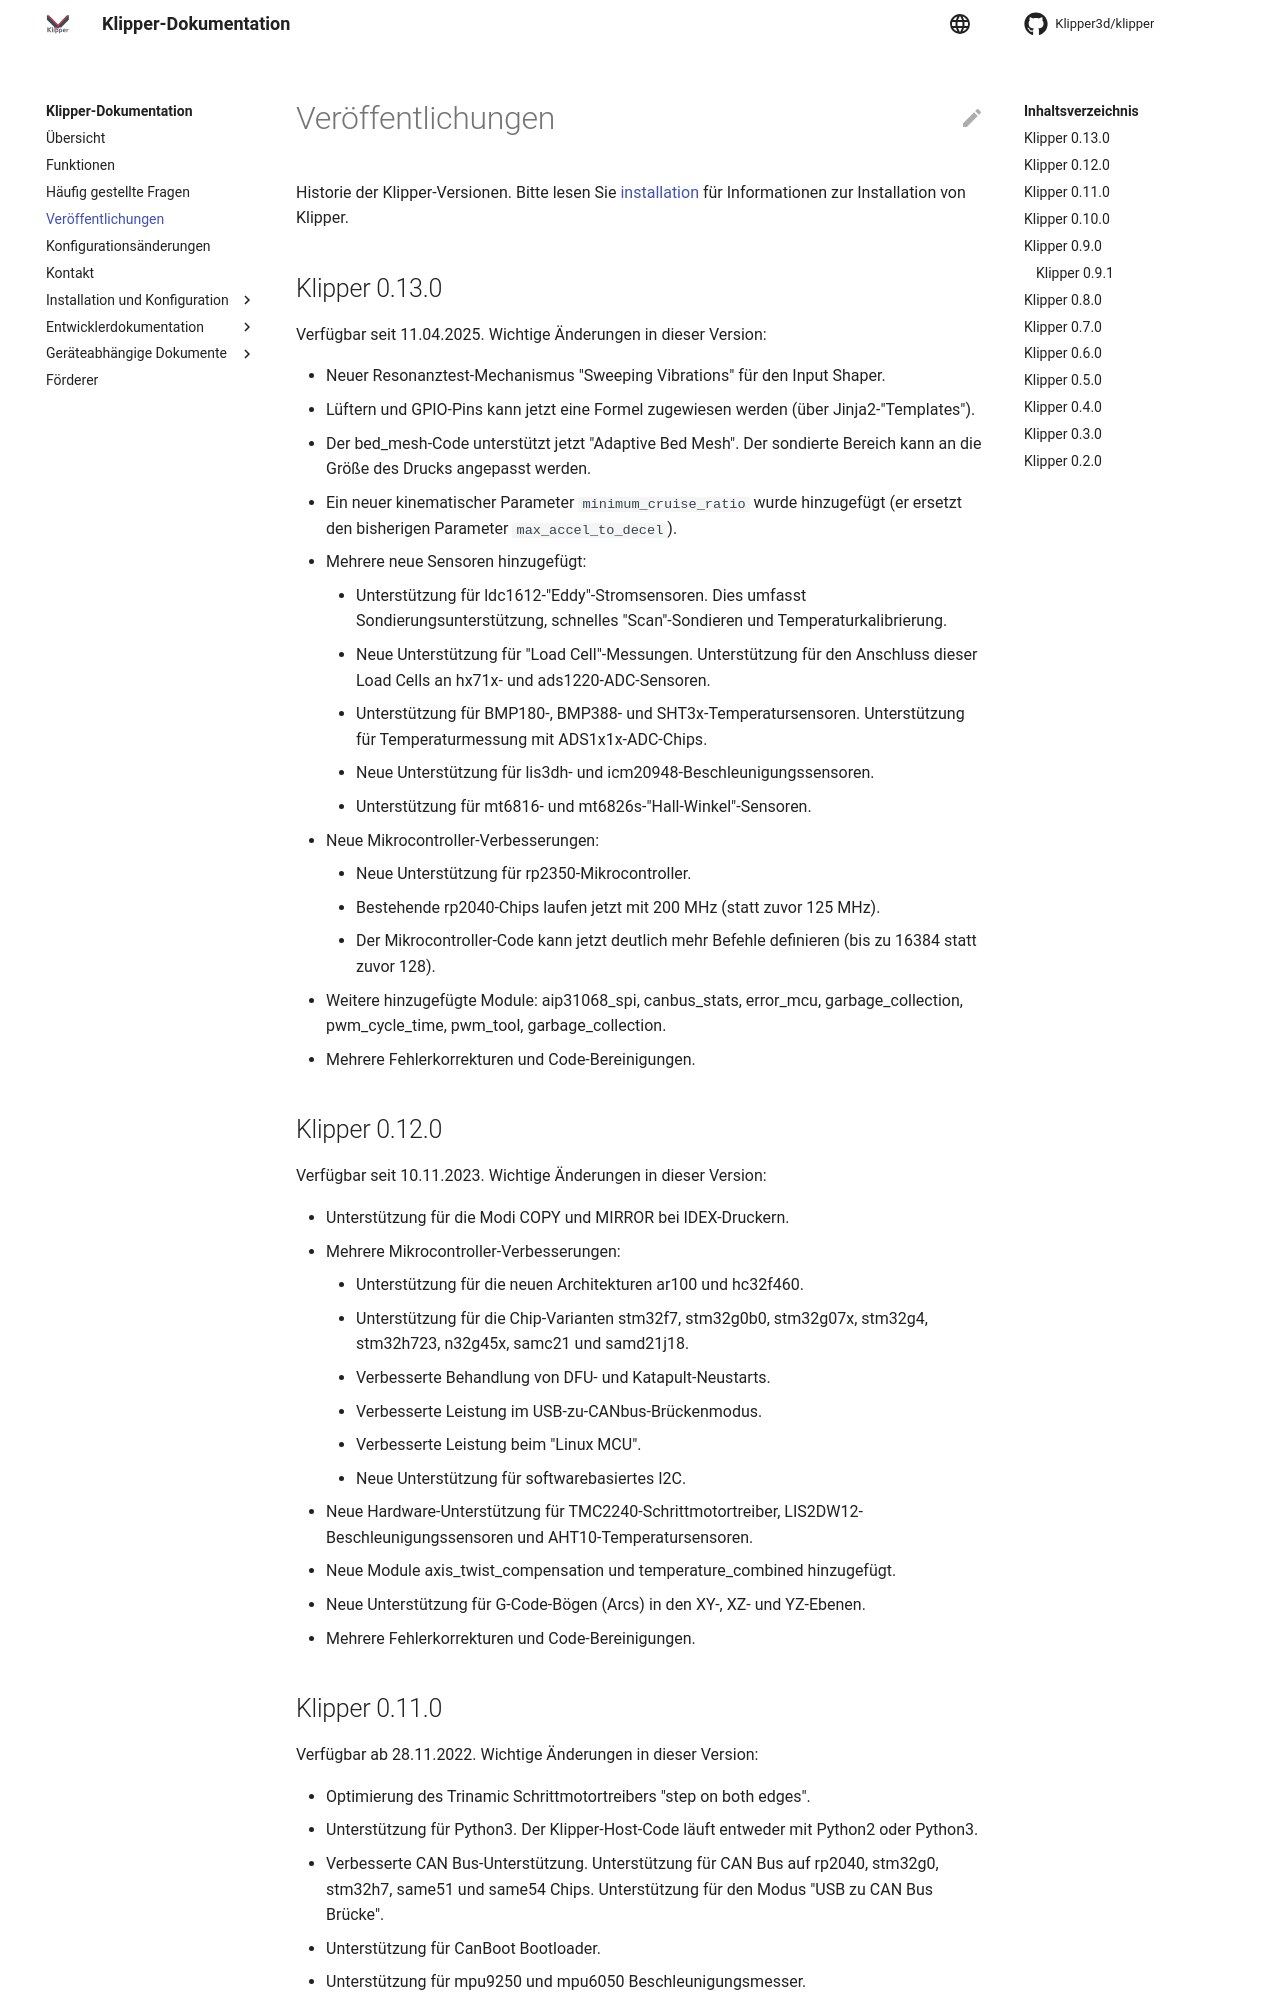

repository: wjm/klipper · page: de/Releases.html · generator: mkdocs

# Releases

History of Klipper releases. Please see
[installation](Installation.md) for information on installing Klipper.

## Klipper 0.13.0

Available on 20250411. Major changes in this release:
* New "sweeping vibrations" resonance testing mechanism for input
  shaper.
* Fans and GPIO pins can now be assigned a formula (via Jinja2
  "templates").
* The bed_mesh code now supports "adaptive bed mesh". The area probed
  can be adjusted for the size of the print.
* A new `minimum_cruise_ratio` kinematic parameter has been added (it
  replaces the previous `max_accel_to_decel` parameter).
* Several new sensors added:
  * Support for ldc1612 "eddy" current sensors. This includes probing
    support, fast "scan" probing, and temperature calibration.
  * New support for "load cell" measurements. Support for connecting
    these load cells to hx71x and ads1220 ADC sensors.
  * Support for BMP180, BMP388, and SHT3x temperature sensors. Support
    for measuring temperature with ADS1x1x ADC chips.
  * New lis3dh and icm20948 accelerometer support.
  * Support for mt6816 and mt6826s "hall angle" sensors.
* New micro-controller improvements:
  * New support for rp2350 micro-controllers.
  * Existing rp2040 chips now run at 200MHz (up from 125Mhz).
  * The micro-controller code can now define many more commands (up to
    16384 from 128).
* Other modules added: aip31068_spi, canbus_stats, error_mcu,
  garbage_collection, pwm_cycle_time, pwm_tool, garbage_collection.
* Several bug fixes and code cleanups.

## Klipper 0.12.0

Available on 20231110. Major changes in this release:
* Support for COPY and MIRROR modes on IDEX printers.
* Several micro-controller improvements:
  * Support for new ar100 and hc32f460 architectures.
  * Support for stm32f7, stm32g0b0, stm32g07x, stm32g4, stm32h723,
    n32g45x, samc21, and samd21j18 chip variants.
  * Improved DFU and Katapult reboot handling.
  * Improved performance on USB to CANbus bridge mode.
  * Improved performance on "linux mcu".
  * New support for software based i2c.
* New hardware support for tmc2240 stepper motor drivers, lis2dw12
  accelerometers, and aht10 temperature sensors.
* New axis_twist_compensation and temperature_combined modules added.
* New support for gcode arcs in XY, XZ, and YZ planes.
* Several bug fixes and code cleanups.
